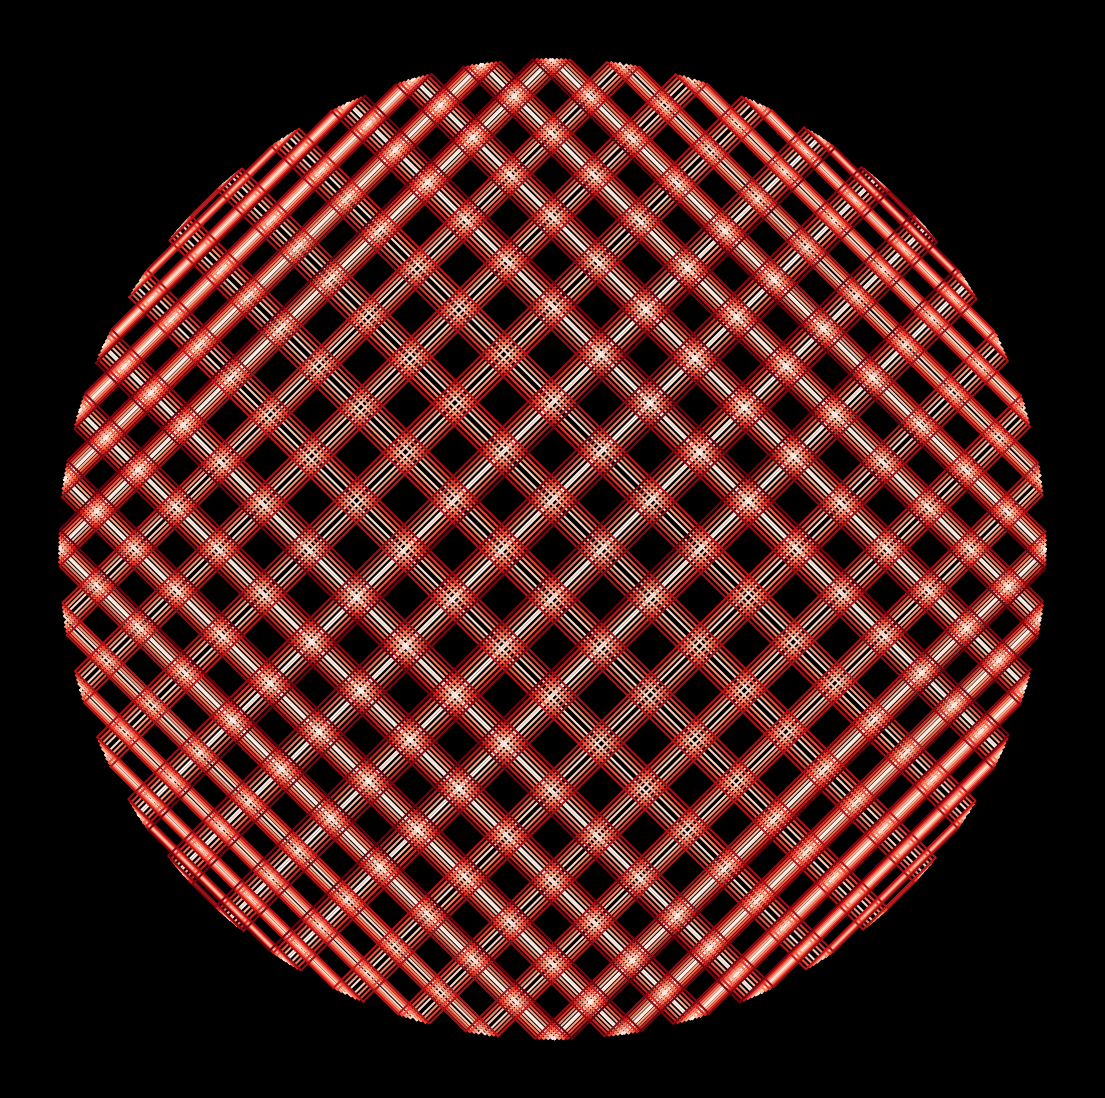

Recreate this plot in Python. (Note: this script raises an exception after producing the figure.)
from math import cos, sin, pi

import matplotlib.pylab as plt
import numpy as np

p = plt.figure(figsize=(14, 14), facecolor='black', dpi=400)
p = plt.axis('off')
for t in range(100):
    plt.plot(
        [cos(x - t) for x in np.linspace(0, 2 * pi, 5)],
        [sin(x + t) for x in np.linspace(0, 2 * pi, 5)],
        color=plt.cm.Reds(t / 100),
    )

p = plt.savefig(
    f'C:/Users/<user>/Pictures/RandomPlots/17042020/plot{1}.PNG', facecolor='black'
)

p = plt.figure(figsize=(14, 14), facecolor='black', dpi=400)
p = plt.axis('off')
for t in range(100):
    plt.plot(
        [cos(x - t) for x in np.linspace(0, 2 * pi, 7)],
        [sin(x + t) for x in np.linspace(0, 2 * pi, 7)],
        color=plt.cm.Blues(t / 100),
    )

p = plt.savefig(
    f'C:/Users/<user>/Pictures/RandomPlots/17042020/plot{2}.PNG', facecolor='black'
)
p = plt.figure(figsize=(14, 14), facecolor='black', dpi=400)
p = plt.axis('off')
for t in range(100):
    plt.plot(
        [cos(x - t) for x in np.linspace(0, 2 * pi, 9)],
        [sin(x + t) for x in np.linspace(0, 2 * pi, 9)],
        color=plt.cm.Greens(t / 100),
    )

p = plt.savefig(
    f'C:/Users/<user>/Pictures/RandomPlots/17042020/plot{3}.PNG', facecolor='black'
)
p = plt.figure(figsize=(14, 14), facecolor='black', dpi=400)
p = plt.axis('off')
for t in range(100):
    plt.plot(
        [cos(x - t) for x in np.linspace(0, 2 * pi, 11)],
        [sin(x + t) for x in np.linspace(0, 2 * pi, 11)],
        color=plt.cm.Oranges(t / 100),
    )

p = plt.savefig(
    f'C:/Users/<user>/Pictures/RandomPlots/17042020/plot{4}.PNG', facecolor='black'
)
